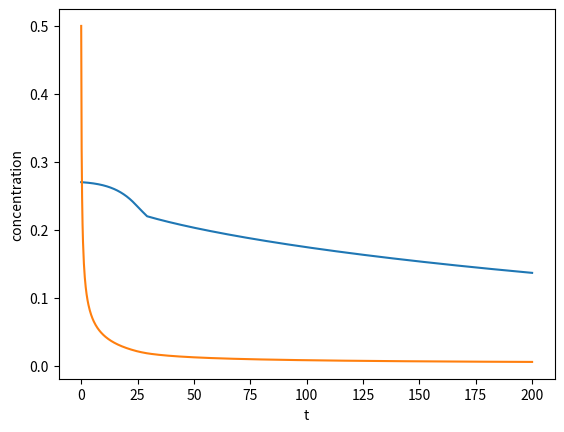
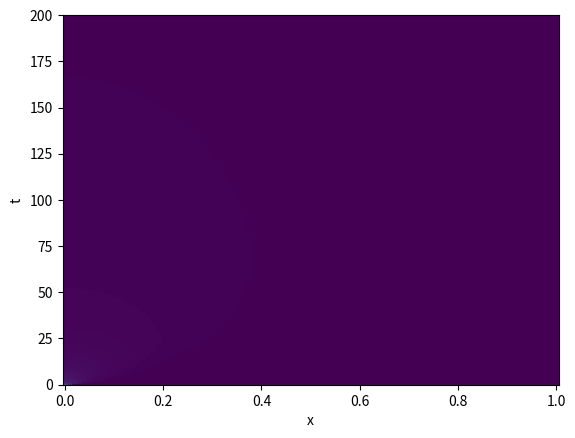

These figures' Python source, in order:
from __future__ import division
import numpy
from numpy import multiply, add, power, exp
from matplotlib import pyplot as plot

numpy.set_printoptions(precision=3)

# ### Specify Grid

# Our one-dimensional domain has unit length and we define `J = 100` equally spaced
# grid points in this domain.
# This divides our domain into `J-1` subintervals, each of length `dx`.

# In[1]:

L = 1.
J = 100
dx = float(L) / float(J - 1)
x_grid = numpy.array([j * dx for j in range(J)])

# Equally, we define `N = 1000` equally spaced grid points on our time domain of length `T = 200` thus dividing our
# time domain into `N-1` intervals of length `dt`.

# In[2]:

T = 200
N = 1000
dt = float(T) / float(N - 1)
t_grid = numpy.array([n * dt for n in range(N)])


# ### Specify System Parameters and the Reaction Term

# State initial starting conditions

# In[3]:

def sigma_D(T):
    D = 1.5e-2 * (T ** 0.5) * exp(-4870 / 1.9872 / T)
    return D * dt / (2 * dx * dx)


# Specify the Initial Concentrations

# In[4]:


L = numpy.array([0.27 for i in range(0, J)])
CC = numpy.array([0.776 for i in range(0, J)])
CA = numpy.array([0.5] + [0 for i in range(1, J)])
C = numpy.array([L, CC, CA])
# Let us plot our initial condition for confirmation:

# In[5]:

# plot.xlabel('x')
# plot.ylabel('concentration')
# plot.plot(x_grid, L)
# plot.plot(x_grid, C)
# plot.plot(x_grid, CA)

# Create Matrices

# The matrices that we need to construct are all tridiagonal so they are easy to construct with

# In[6]:

A_L = numpy.identity(J)
B_L = A_L
A_C = numpy.identity(J)
B_C = A_C


def ACA(sigma):
    return numpy.diagflat([-sigma for i in range(J - 1)], -1) + numpy.diagflat(
        [1. + sigma] + [1. + 2. * sigma for i in range(J - 2)] + [1. + sigma]) + numpy.diagflat(
        [-sigma for i in range(J - 1)], 1)


def BCA(sigma):
    return numpy.diagflat([sigma for i in range(J - 1)], -1) + numpy.diagflat(
        [1. - sigma] + [1. - 2. * sigma for i in range(J - 2)] + [1. - sigma]) + numpy.diagflat(
        [sigma for i in range(J - 1)], 1)


# Solve the System Iteratively

# In[21]:

CS = 0.5
SF = 1


def f_vec(L, CC, CA, TC):
    if L[0] >= .22:

        dLdt = lambda L, CC, CA, TC: dt * (36.2 * TC ** 0.5 * exp(-4807.69 / TC)) * L
        dCCdt = lambda L, CC, CA, TC: dt * 2.53 * 36.2 * T ** 0.5 * exp(-4807.69 / TC) * L * (CA ** 0.11)
        dCAdt = lambda L, CC, CA, TC: dt * SF * (
            (-4.78e-3 * 36.2 * T ** 0.5 * exp(-4807.69 / TC)) * L + 1.81e-2 * 2.53 *
            36.2 * T ** 0.5 * exp(-4807.69 / TC) * L * (CA ** 0.11))

    elif L[0] >= .025:

        dLdt = lambda L, CC, CA, TC: dt * (
            exp(35.19 - 17200 / TC) * CA + (exp(29.23 - 14400 / TC) * (CA ** 0.5) * (CS ** 0.4))) * L
        dCCdt = lambda L, CC, CA, TC: dt * (
            0.47*(exp(35.19 - 17200 / TC) * CA + (exp(29.23 - 14400 / TC) * (CA ** 0.5) * (CS ** 0.4)))) * L
        dCAdt = lambda L, CC, CA, TC: dt * SF * (-4.78e-3 * (exp(35.19 - 17200 / TC) * CA * L +
                                                             exp(29.23 - 14400 / TC) * (CA ** 0.5) * (CS ** 0.4) * L)
                                                 + 1.81e-2 * 0.47 * (exp(35.19 - 17200 / TC) * CA * L + (
            exp(29.23 - 14400 / TC) * (CA ** 0.5) * (CS ** 0.4) * L)))

    else:

        dLdt = lambda L, CC, CA, TC: dt * (exp(19.64 - 10804 / TC)) * L * (CA ** 0.7)
        dCCdt = lambda L, CC, CA, TC: dt * 2.19 * (exp(19.64 - 10804 / TC)) * L * (CA ** 0.7)
        dCAdt = lambda L, CC, CA, TC: dt * SF * (-4.78e-3 * (
            exp(19.64 - 10804 / TC) * (CA ** 0.7) * L + 1.81e-2 * 2.19 * exp(19.64 - 10804 / TC) * (CA ** 0.7) * L))

    return dLdt, dCCdt, dCAdt


# In[]

def temp(t):
    """ Temperature function
    """

    # Heating time in minutes
    th = 120
    # Starting temperature
    To = 273 + 80

    # Gradient at which heat changes degC/min
    # The gradient is specified such that a temp 
    # of 170 degC is reached at 'th'
    m = ((170 + 273) - To) / 120

    if t <= th:
        # Heating time
        T = To + t * m
    else:
        # Cooking time
        T = To + th * m

    return T


# In[]:

L_record = []
CC_record = []
CA_record = []

L_record.append(L)
CC_record.append(CC)
CA_record.append(CA)
for ti in range(1, N):
    TC = temp(ti)

    vec_L, vec_CC, vec_CA = f_vec(L,CC,CA, TC)

    sigma = sigma_D(TC)
    A_CA = ACA(sigma)
    B_CA = BCA(sigma)

    L_new = numpy.linalg.solve(A_L, B_L.dot(L) - vec_L(L, CC, CA, TC))
    CC_new = numpy.linalg.solve(A_C, B_C.dot(CC) - vec_CC(L, CC, CA, TC))
    CA_new = numpy.linalg.solve(A_CA, B_CA.dot(CA) - vec_CA(L, CC, CA, TC))

    L = L_new
    CC = CC_new
    CA = CA_new
    CA[CA < 0] = 0

    L_record.append(L)
    CC_record.append(CC)
    CA_record.append(CA)

# ### Plot the Numerical Solution

# Let us take a look at the numerical solution we attain after `N` time steps.

# In[]:

plot.xlabel('t')
plot.ylabel('concentration')

L_record = numpy.array(L_record)
CC_record = numpy.array(CC_record)
CA_record = numpy.array(CA_record)

plot.plot(t_grid, L_record[:, 0])
# plot.plot(t_grid, CC_record[:,0])
plot.plot(t_grid, CA_record[:, 0])

# In[]:

fig, ax = plot.subplots()
plot.xlabel('x')
plot.ylabel('t')
heatmap = ax.pcolor(x_grid, t_grid, CA_record, vmin=0., vmax=1.5)
plot.show()
